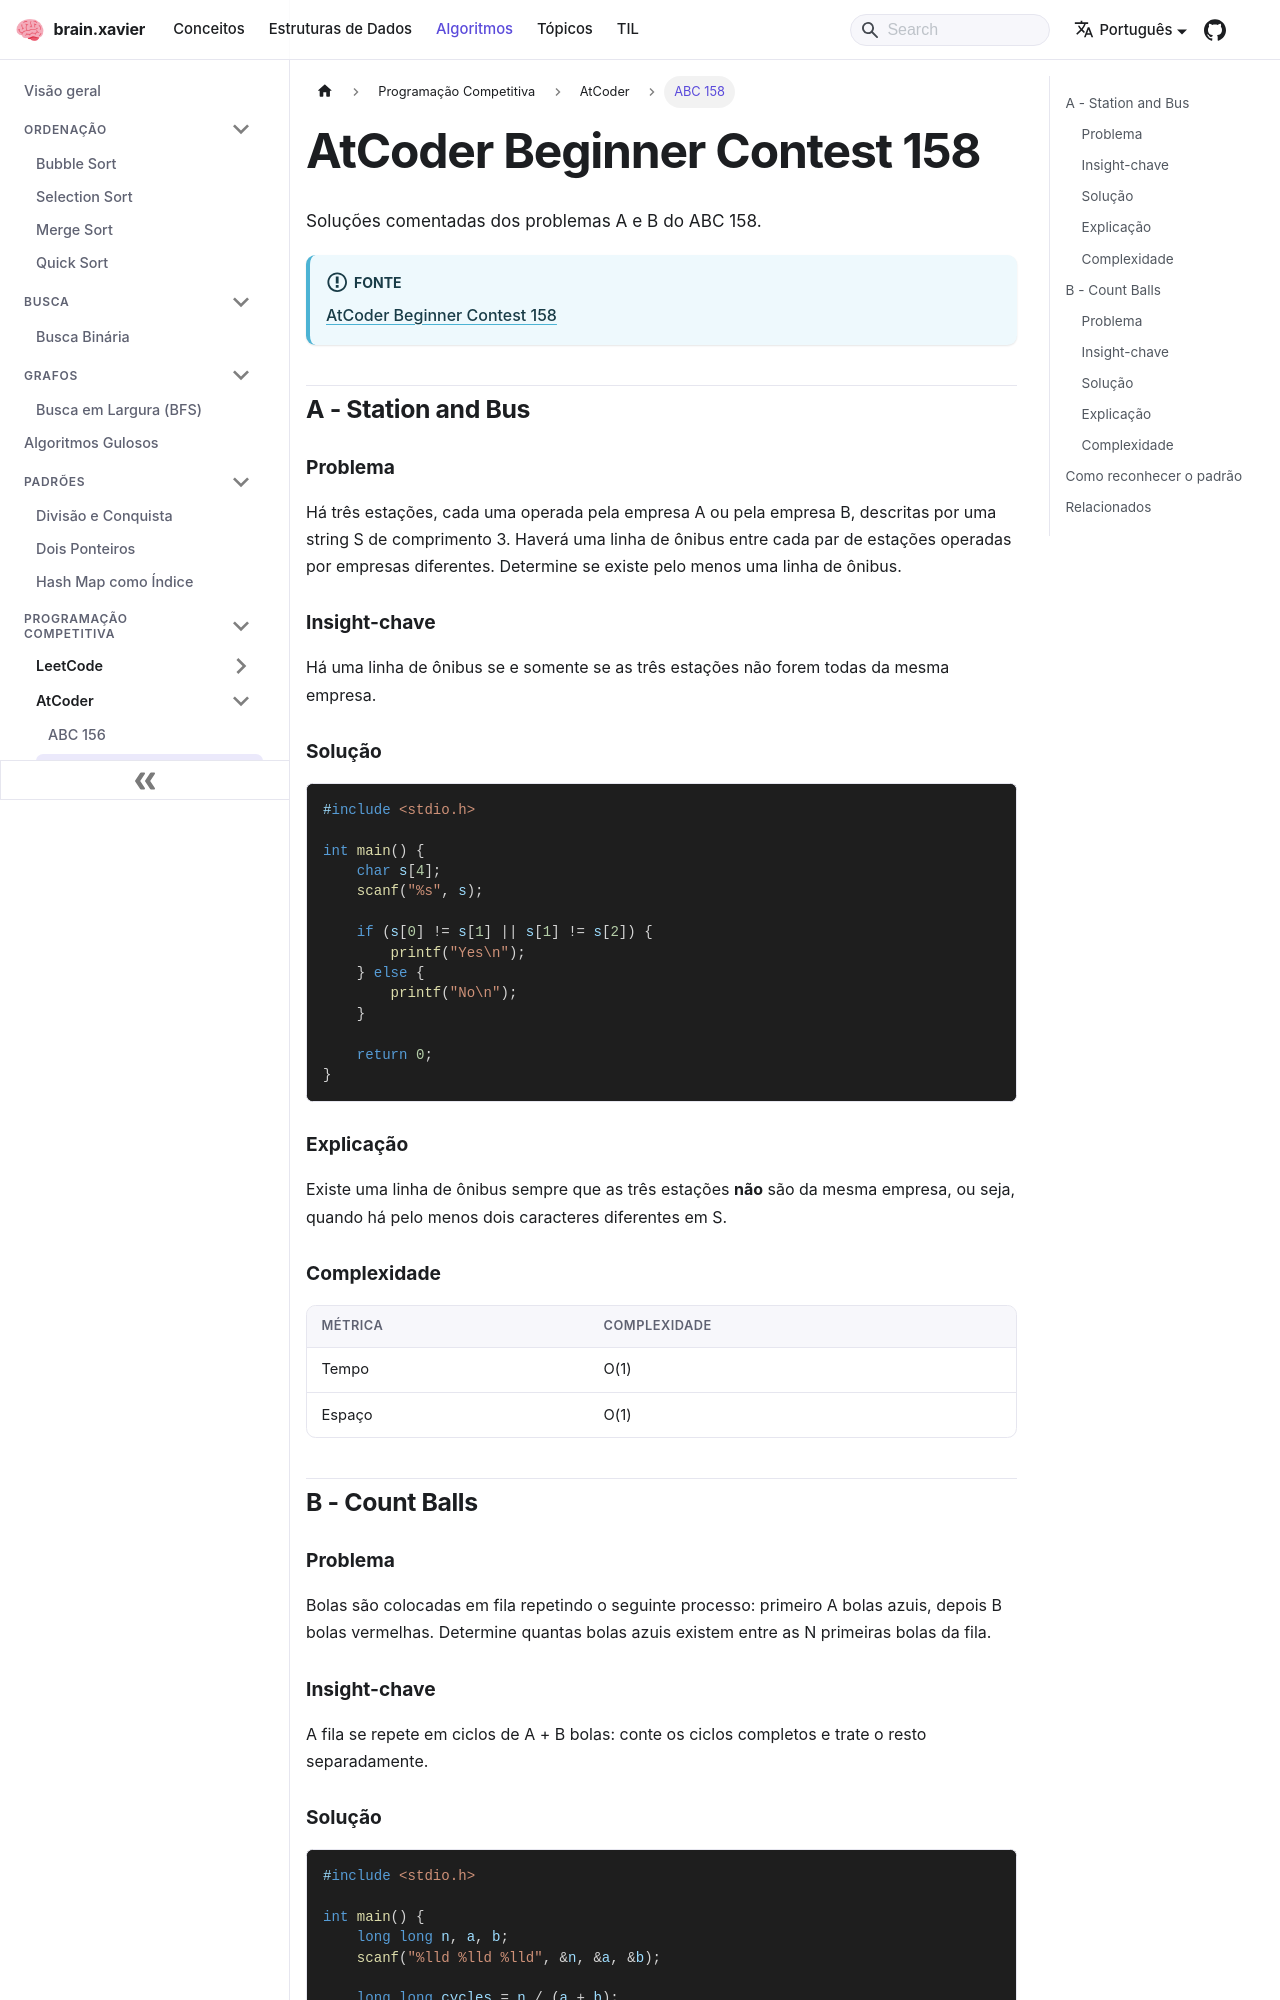

repository: ramonxm/brain · page: docs/algorithms/contests/atcoder/abc158.html · generator: docusaurus

---
sidebar_label: "ABC 158"
description: "Soluções dos problemas A e B do AtCoder Beginner Contest 158."
---

# AtCoder Beginner Contest 158

Soluções comentadas dos problemas A e B do ABC 158.

:::info[Fonte]

[AtCoder Beginner Contest 158](https://atcoder.jp/contests/abc158)

:::

## A - Station and Bus

### Problema

Há três estações, cada uma operada pela empresa A ou pela empresa B, descritas por uma string S de comprimento 3. Haverá uma linha de ônibus entre cada par de estações operadas por empresas diferentes. Determine se existe pelo menos uma linha de ônibus.

### Insight-chave

Há uma linha de ônibus se e somente se as três estações não forem todas da mesma empresa.

### Solução

```c
#include <stdio.h>

int main() {
    char s[4];
    scanf("%s", s);

    if (s[0] != s[1] || s[1] != s[2]) {
        printf("Yes\n");
    } else {
        printf("No\n");
    }

    return 0;
}
```

### Explicação

Existe uma linha de ônibus sempre que as três estações **não** são da mesma empresa, ou seja, quando há pelo menos dois caracteres diferentes em S.

### Complexidade

| Métrica | Complexidade |
| :------ | :----------- |
| Tempo   | O(1)         |
| Espaço  | O(1)         |

## B - Count Balls

### Problema

Bolas são colocadas em fila repetindo o seguinte processo: primeiro A bolas azuis, depois B bolas vermelhas. Determine quantas bolas azuis existem entre as N primeiras bolas da fila.
